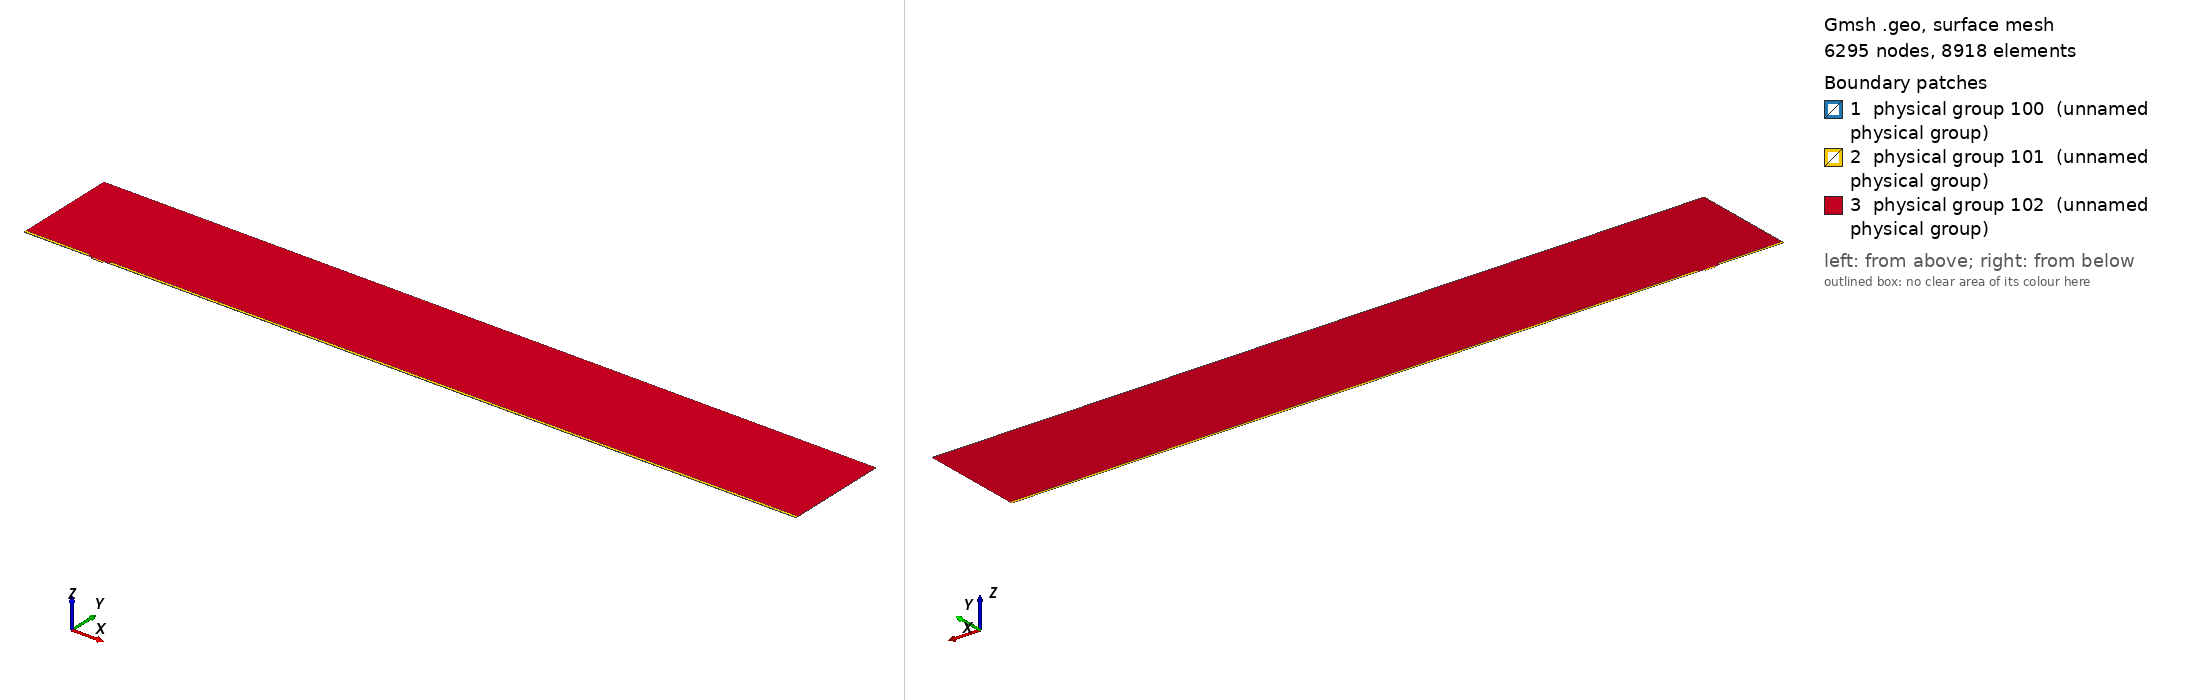

Gmsh geometry script, surface-meshed: 6295 nodes, 8918 surface elements. Boundary patches (legend numbers): 1 physical group 100 (unnamed physical group), 2 physical group 101 (unnamed physical group), 3 physical group 102 (unnamed physical group). Left view from above one corner, right view from below the opposite corner. Legend entries are the model's physical surfaces. The drawing asked Gmsh for element sizes between 1% and 20% of the model's largest extent; the script's own settings can give other sizes.

=== mesh.geo (drawn) ===
// Macro parameters
deltaStar = 1;
D = 2.5 * deltaStar; // depth of the gap 
W = 15 * deltaStar; // width of the gap
r = 8; // length of non-constant quads upstream and downstream of the gap
s = 8; // length of non-constant quads left and right inside the gap
BL = 0.25 * deltaStar; // height of the second layer of quad elements
BL_upper = 3.5 * deltaStar; // height of the third layer of quad elements
x0 = 100 * deltaStar; // x distance from inflow to gap
lengthOutflow = 1000 * deltaStar; // length after the gap
x3 = W + lengthOutflow; // last point of the domain
height = 150 * deltaStar; // height of the triangular region
triagHeightRegion_inflow = height - BL - BL_upper; // height of the triangular region

// Micro parameters
dx = 0.05; // dx of square elements near the leading and trailing edge of the gap (most resolution-demanding points in the domain)
size_triag_v_top = 32; // size of the elements in the upper triangular region

// All the value below are between 0 and 1. =1  means the elements are all equal in size. Avoid using values very close to 1, because we dividing by log(p) in the formula.
dy_in_v_right = 1.5; // heighest quad in the upper layer of quads, in the right part of the gap
dy_in_v_left = 1.75; // heighest quad in the upper layer of quads, in the left part of the gap
//p_in_v_right = (W / 2 - dy_in_v_right) / (W / 2 - dx); // densitiy concentration of elements inside the gap, vertically, near the right wall.
//p_in_v_left = (W / 2 - dy_in_v_left) / (W / 2 - dx); // densitiy concentration of elements inside the gap, vertically, near the left wall.
// fit (check the file scripts/fit_gmsh.py for more details)
p_in_v_left = 1.04645449 - 0.72589797/(W - 5.47760158)^0.49073995; // densitiy concentration of elements inside the gap, vertically, near the left wall.
p_in_v_right = 1.01007546 - 1.01562315/(W - 1.82092136)^0.74948754; // densitiy concentration of elements inside the gap, vertically, near the right wall.
p_in_h = 0.9; // densitiy concentration of elements inside the gap, horizontally. 

p_out_h = 0.5; // densitiy concentration of elements outside the gap, horizontally.
p_out_h_upper = 0.4; // densitiy concentration of elements outside the gap, horizontally on the upper layer of quads
p_out_v_inflow_dense = 0.8; // densitiy concentration of elements outside the gap, vertically, near the inflow and the gap
p_out_v_inflow_sparse = 0.99; // densitiy concentration of elements outside the gap, vertically, near the inflow and far from the gap
p_out_v_outflow_dense = 0.9; // densitiy concentration of elements outside the gap, vertically, near the outflow and the gap
p_out_v_outflow_sparse = 0.995; // densitiy concentration of elements outside the gap, vertically, near the outflow and far from the gap
p_triag_h_inflow = 0.8; // densitiy concentration of elements in the triangular region of the domain, horizontally.
p_triag_h_outflow = p_triag_h_inflow; // densitiy concentration of elements in the triangular region of the domain, horizontally.

enlarge_triag_inflow = 1.1; // heigher the value, larger the elements in the triangular region near the inflow
enlarge_triag_outflow = 1.1; // heigher the value, larger the elements in the triangular region near the outflow

// Automated parameters 
a_in_v_right = dx / (W / 2);
a_in_v_left = dx / (W / 2);
a_in_h = dx / (D / 2);
a_out_h = dx / BL;
a_out_v_inflow_dense = dx / r;
a_out_v_outflow_dense = dx / r;

// for the derivation of the formula, see file 20250123_gmshFormula.md in the docs folder
N_in_v_right = Ceil( Log (a_in_v_right / (1 - p_in_v_right + a_in_v_right * p_in_v_right)) / Log(p_in_v_right) );
N_in_v_left = Ceil( Log (a_in_v_left / (1 - p_in_v_left + a_in_v_left * p_in_v_left)) / Log(p_in_v_left) );
N_in_h = Ceil( Log (a_in_h / (1 - p_in_h + a_in_h * p_in_h)) / Log(p_in_h) );
N_out_h = Ceil( Log (a_out_h / (1 - p_out_h + a_out_h * p_out_h)) / Log(p_out_h) ) + 1; // + 1 is to correct the fact that the distance is too small to properly approximate the dx length
N_out_v_inflow_dense = Ceil( Log (a_out_v_inflow_dense / (1 - p_out_v_inflow_dense + a_out_v_inflow_dense * p_out_v_inflow_dense)) / Log(p_out_v_inflow_dense) );
N_out_v_outflow_dense = Ceil( Log (a_out_v_outflow_dense / (1 - p_out_v_outflow_dense + a_out_v_outflow_dense * p_out_v_outflow_dense)) / Log(p_out_v_outflow_dense) );

p_for_a_out_v_inflow_sparse_computation = p_out_v_inflow_dense;
p_for_a_out_v_outflow_sparse_computation = (p_out_v_outflow_dense + p_out_v_outflow_dense) / 2;
a_out_v_inflow_sparse = r / (x0 - r) * (1 - p_for_a_out_v_inflow_sparse_computation) / (1 - p_for_a_out_v_inflow_sparse_computation^(N_out_v_inflow_dense + 1));
a_out_v_outflow_sparse = r / (lengthOutflow - r) * (1 - p_for_a_out_v_outflow_sparse_computation) / (1 - p_for_a_out_v_outflow_sparse_computation^(N_out_v_outflow_dense + 1));

N_out_v_inflow_sparse = Ceil( Log(a_out_v_inflow_sparse / (1 - p_out_v_inflow_sparse + a_out_v_inflow_sparse * p_out_v_inflow_sparse)) / Log(p_out_v_inflow_sparse) );
N_out_v_outflow_sparse = Ceil( Log(a_out_v_outflow_sparse / (1 - p_out_v_outflow_sparse + a_out_v_outflow_sparse * p_out_v_outflow_sparse)) / Log(p_out_v_outflow_sparse) );


// second layer of quads
a_out_h_upper = (BL) / (BL_upper) * (1 - p_out_h) / (1 - p_out_h^(N_out_h + 1));
N_out_h_upper = Ceil( Log(a_out_h_upper / (1 - p_out_h_upper + a_out_h_upper * p_out_h_upper)) / Log(p_out_h_upper) );

// ---------------------------
// for triangular region
// ---------------------------
a_triag_h_inflow = (BL_upper) / (triagHeightRegion_inflow) * (1 - p_out_h_upper) / (1 - p_out_h_upper^(N_out_h_upper + 1));
a_triag_h_outflow = a_triag_h_inflow;
N_triag_v_top = Ceil( (x3 + x0) / size_triag_v_top ); // we assume p_triag_v = 1, otherwise the formula is different
N_triag_h_inflow = Ceil( Log(a_triag_h_inflow / (1 - p_triag_h_inflow + a_triag_h_inflow * p_triag_h_inflow)) / Log(p_triag_h_inflow) );
N_triag_h_outflow = Ceil( Log(a_triag_h_outflow / (1 - p_triag_h_outflow + a_triag_h_outflow * p_triag_h_outflow)) / Log(p_triag_h_outflow) );
N_triag_h_inflow = Ceil( N_triag_h_inflow / enlarge_triag_inflow );
N_triag_h_outflow = Ceil( N_triag_h_outflow / enlarge_triag_outflow );

Point(1) = {-x0, 0, 0};
Point(2) = {0,0,0};
Point(3) = {0,-D,0};
Point(4) = {W,-D,0};
Point(5) = {W,0,0};
Point(6) = {x3,0,0};
Point(8) = {x3,height,0};
Point(7) = {x3,BL,0};
Point(9) = {-x0,height,0};
Point(10) = {-x0,BL,0};
Point(11) = {0,BL,0};
Point(12) = {W,BL,0};
Point(13) = {W/2,0,0};
Point(14) = {W/2,BL,0};
Point(15) = {0,-D/2,0};
Point(16) = {W/2,-D,0};
Point(17) = {W,-D/2,0};
Point(18) = {-r,0,0};
Point(19) = {-r,BL,0};
Point(20) = {W + r,0,0};
Point(21) = {W + r,BL,0};
Point(22) = {-x0,BL+BL_upper,0};
Point(23) = {-r,BL+BL_upper,0};
Point(24) = {W + r,BL+BL_upper,0};
Point(25) = {x3,BL+BL_upper,0};

Line(1) = {1,18};
Line(2) = {2,15};
Line(3) = {3,16};
Line(4) = {4,17};
Line(5) = {5,20};
Line(6) = {6,7};
Line(7) = {7,25};
Line(8) = {8,9};
Line(9) = {9,22};
Line(10) = {10,19};
Line(11) = {10,1};
Line(12) = {11,14};
Line(13) = {12,21};
Line(14) = {2,13};
Line(15) = {15,3};
Line(16) = {16,4};
Line(17) = {17,5};
Line(18) = {13,5};
Line(19) = {14,12};
Line(20) = {18,2};
Line(21) = {20,6};
Line(22) = {21,7};
Line(23) = {19,11};
Line(24) = {22,10};
Line(25) = {25,8};
Line(26) = {25,24};
Line(27) = {22,23};
Line(28) = {23,19};
Line(29) = {24,21};

// outer quads
Curve Loop(1) = {5, 21, 6, -22, -13, -19, -12, -23, -10, 11, 1, 20, 14, 18};
Plane Surface(1) = {1};

// inside gap
Curve Loop(2) = {2, 15, 3, 16, 4, 17, -18, -14};
Plane Surface(2) = {2};

// triangular region
Curve Loop(3) = {23, 12, 19, 13, -29, -26, 25, 8, 9, 27, 28};
Plane Surface(3) = {3};

// 3rd layer of quads
Curve Loop(4) = {-24, 27, 28,-10};
Curve Loop(5) = {-29, -26, -7, -22};

Plane Surface(4) = {4};
Plane Surface(5) = {5};


// This defines the surfaces that will be meshed with quad elements
Transfinite Surface {1} = {1, 6, 7, 10};
Transfinite Surface {2} = {3, 4, 5, 2}; // number '2' must match the number '2' of plane surface
Transfinite Surface {4} = {19, 23, 22, 10};
Transfinite Surface {5} = {7, 25, 24, 21};

Transfinite Curve {18, 16, 19} = N_in_v_right Using Progression p_in_v_right;
Transfinite Curve {-14, -3, -12} = N_in_v_left Using Progression p_in_v_left;

Transfinite Curve {-2, 15, 17, -4} = N_in_h Using Progression p_in_h;


Transfinite Curve {11, -6} = N_out_h Using Progression p_out_h;
Transfinite Curve {24, 28, 29, -7} = N_out_h_upper Using Progression p_out_h_upper;
Transfinite Curve {10, 1, 27} = N_out_v_inflow_sparse Using Progression p_out_v_inflow_sparse;
Transfinite Curve {20, 23} = N_out_v_inflow_dense Using Progression p_out_v_inflow_dense;
Transfinite Curve {-21, -22, 26} = N_out_v_outflow_sparse Using Progression p_out_v_outflow_sparse;
Transfinite Curve {-5, -13} = N_out_v_outflow_dense Using Progression p_out_v_outflow_dense;

Recombine Surface {1, 2, 4, 5};

// for triangluar region
Transfinite Curve {8} = N_triag_v_top Using Progression 1;
Transfinite Curve {-25} = N_triag_h_outflow Using Progression p_triag_h_outflow;
Transfinite Curve {9} = N_triag_h_inflow Using Progression p_triag_h_inflow;


// defining boundary
Physical Curve(1) = {9,24,11}; // inlet
Physical Curve(2) = {7,25,6}; // outlet
Physical Curve(3) = {8}; // top
Physical Curve(4) = {1, 20, 2, 15, 3, 16, 4, 17, 5, 21}; // wall


Physical Surface(100) = {1};
Physical Surface(101) = {2, 4, 5};
Physical Surface(102) = {3};
